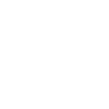
t = 0.00 s
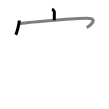
t = 2.50 s
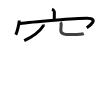
t = 4.75 s
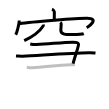
t = 7.25 s
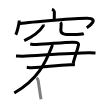
t = 9.50 s
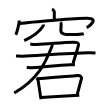
t = 12.00 s

The animated SVG that drew these frames (rendered in a browser with its animation timeline set to each time). Animation: 12 SMIL elements (animate=12); one cycle of 12.00 s.

<svg width="109px" height="109px" viewBox="0 0 px 109px" xmlns="http://www.w3.org/2000/svg" xmlns:xlink="http://www.w3.org/1999/xlink" xml:space="preserve" version="1.1"  baseProfile="full">
<path d="M51.98,9.25c0.99,0.34,2.4,1.98,2.38,2.95c-0.07,3.05-0.07,5.24-0.08,8.02" style="fill:none;stroke:black;stroke-width:3;opacity:0">
  <animate attributeType="CSS" attributeName="opacity" from="0" to="1" begin="0s" dur="1s" repeatCount="Indefinite" fill="freeze" />
</path>
<path d="M19.27,20.51c0,3.23-2.42,12.09-3.52,14.24" style="fill:none;stroke:black;stroke-width:3;opacity:0">
  <animate attributeType="CSS" attributeName="opacity" from="0" to="1" begin="1s" dur="1s" repeatCount="Indefinite" fill="freeze" />
</path>
<path d="M19.37,23.74c12.8-1.99,58.5-5.49,67.84-5.38c12.09,0.14,2.56,7.41-0.45,9.3" style="fill:none;stroke:black;stroke-width:3;opacity:0">
  <animate attributeType="CSS" attributeName="opacity" from="0" to="1" begin="2s" dur="1s" repeatCount="Indefinite" fill="freeze" />
</path>
<path d="M43.26,24.5c0.05,0.38,0.21,1.02-0.11,1.53c-2.97,4.7-9.22,10.12-18.93,14.64" style="fill:none;stroke:black;stroke-width:3;opacity:0">
  <animate attributeType="CSS" attributeName="opacity" from="0" to="1" begin="3s" dur="1s" repeatCount="Indefinite" fill="freeze" />
</path>
<path d="M60.34,22.37c0.45,0.41,0.83,0.9,0.83,1.55c0,1.7-0.32,4.67-0.32,6.62c0,4.54,6.48,4.03,11.78,4.03c5.58,0,10.37-0.59,11.15-0.92" style="fill:none;stroke:black;stroke-width:3;opacity:0">
  <animate attributeType="CSS" attributeName="opacity" from="0" to="1" begin="4s" dur="1s" repeatCount="Indefinite" fill="freeze" />
</path>
<path d="M30.24,43.96c3.58,0.78,3.78,0.73,6.14,0.62c14.32-0.62,25.7-2.34,36.95-2.34c3.32,0,5.67,0.37,5.11,3.07c-0.85,4.15-3.55,11.25-5.34,18.26" style="fill:none;stroke:black;stroke-width:3;opacity:0">
  <animate attributeType="CSS" attributeName="opacity" from="0" to="1" begin="5s" dur="1s" repeatCount="Indefinite" fill="freeze" />
</path>
<path d="M16,55.92c2.29,0.11,4.08,0.36,6.61,0.23c19.23-0.98,49.01-3.04,66.54-3.39c2.8-0.05,5.08,0.23,6.35,0.34" style="fill:none;stroke:black;stroke-width:3;opacity:0">
  <animate attributeType="CSS" attributeName="opacity" from="0" to="1" begin="6s" dur="1s" repeatCount="Indefinite" fill="freeze" />
</path>
<path d="M26.78,67.36c1.28,0.16,3.59,0.57,5.11,0.48c14.06-0.8,25.38-2.82,38.16-3.14c2.04-0.05,3.32,0,4.86,0.16" style="fill:none;stroke:black;stroke-width:3;opacity:0">
  <animate attributeType="CSS" attributeName="opacity" from="0" to="1" begin="7s" dur="1s" repeatCount="Indefinite" fill="freeze" />
</path>
<path d="M51.5,44.25c1.27,0.81,0.31,2.41,0,3.2C45.41,62.89,37.98,79.15,14.25,93" style="fill:none;stroke:black;stroke-width:3;opacity:0">
  <animate attributeType="CSS" attributeName="opacity" from="0" to="1" begin="8s" dur="1s" repeatCount="Indefinite" fill="freeze" />
</path>
<path d="M36.5,78.05c0.56,0.36,1.59,2.1,1.67,2.58c0.84,5.09,1.72,12.15,2.87,18.58" style="fill:none;stroke:black;stroke-width:3;opacity:0">
  <animate attributeType="CSS" attributeName="opacity" from="0" to="1" begin="9s" dur="1s" repeatCount="Indefinite" fill="freeze" />
</path>
<path d="M37.89,78.84c13.69-1.51,32.87-2.72,39.92-3.23c2.58-0.18,4.13,1.88,3.76,2.97c-1.53,4.53-2.03,7.95-4.33,15.67" style="fill:none;stroke:black;stroke-width:3;opacity:0">
  <animate attributeType="CSS" attributeName="opacity" from="0" to="1" begin="10s" dur="1s" repeatCount="Indefinite" fill="freeze" />
</path>
<path d="M40.99,97.4c7.72-0.53,28.51-1.65,38.29-2.12" style="fill:none;stroke:black;stroke-width:3;opacity:0">
  <animate attributeType="CSS" attributeName="opacity" from="0" to="1" begin="11s" dur="1s" repeatCount="Indefinite" fill="freeze" />
</path>
</svg>
